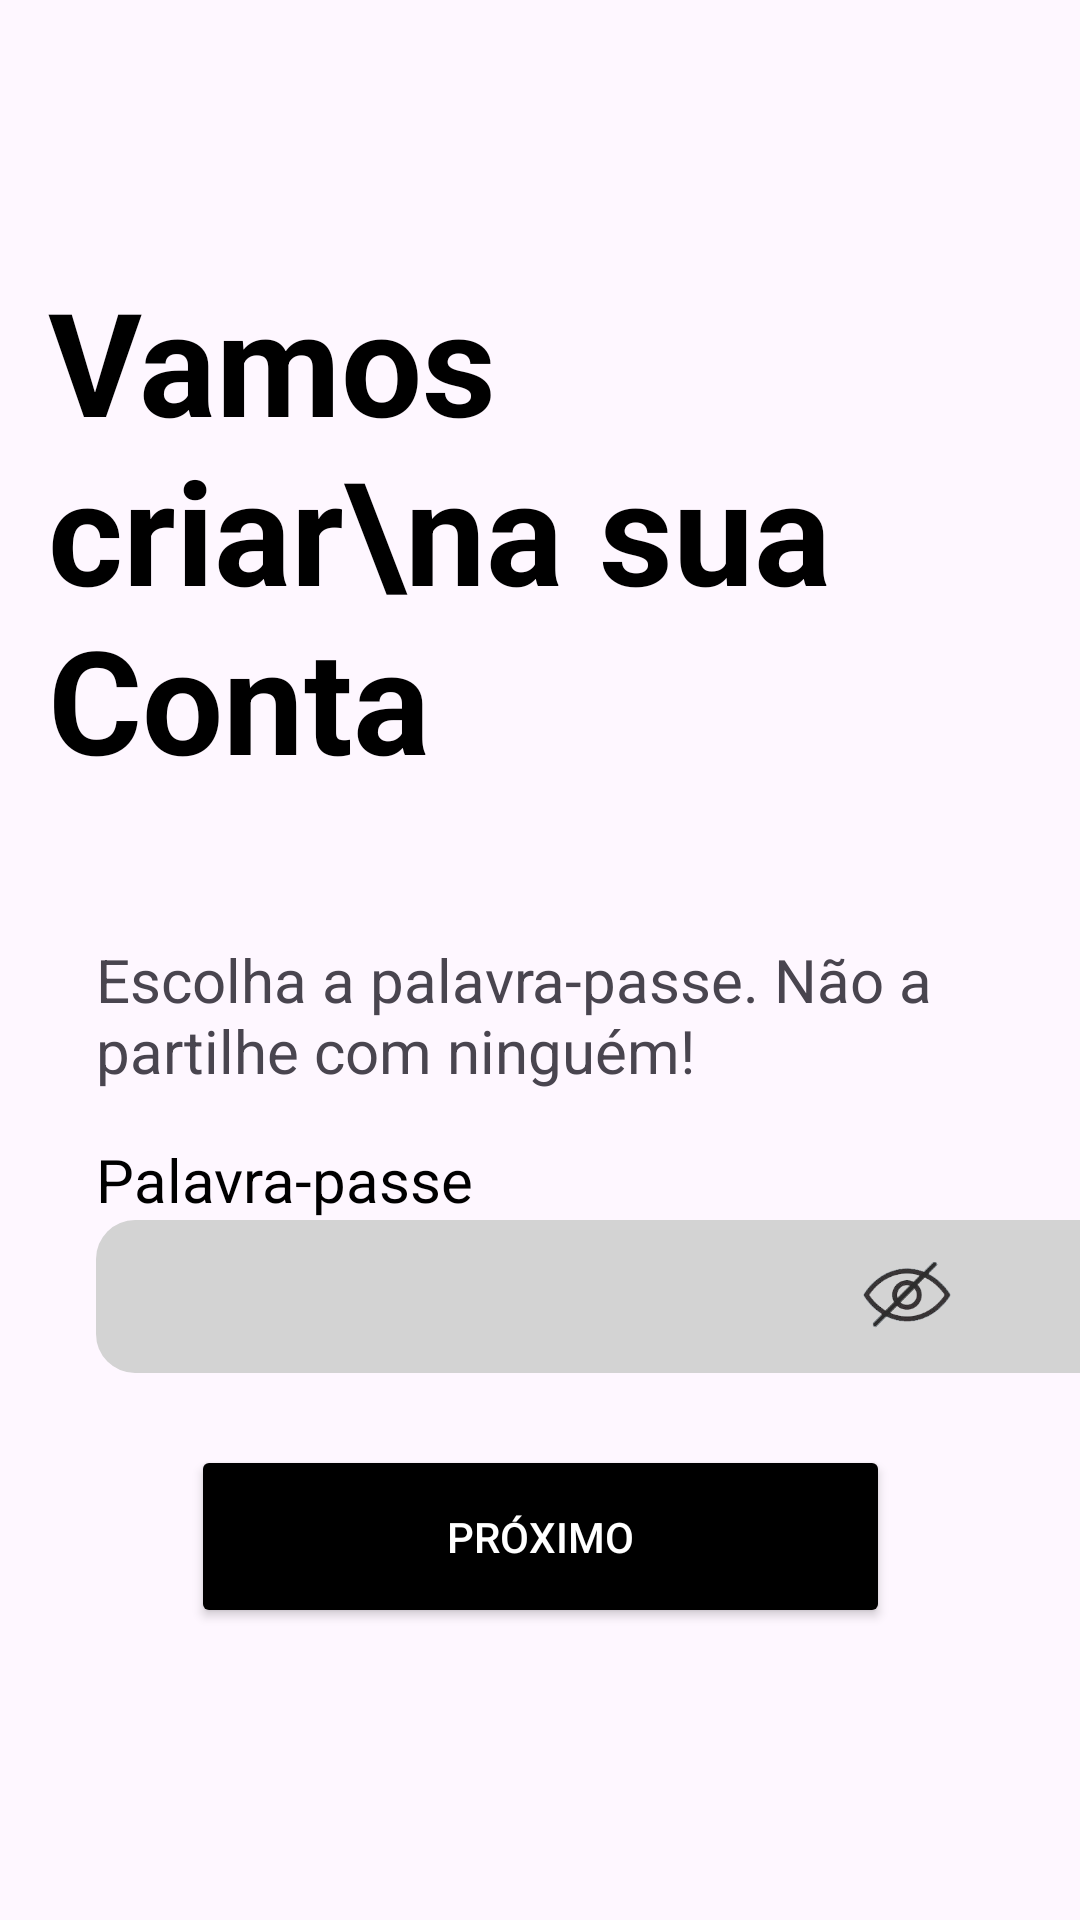

Write the Android layout XML for this screen, with the resource values it uses.
<!-- AndroidManifest.xml: application theme Theme.EventosPT -->
<!-- res/layout/activity_f_insert_password.xml -->
<?xml version="1.0" encoding="utf-8"?>
<androidx.constraintlayout.widget.ConstraintLayout xmlns:android="http://schemas.android.com/apk/res/android"
    xmlns:app="http://schemas.android.com/apk/res-auto"
    xmlns:tools="http://schemas.android.com/tools"
    android:layout_width="match_parent"
    android:layout_height="match_parent"
    tools:context=".criar_conta_fornecedor.EmailFornecedor">

    <TextView
        android:id="@+id/textView3"
        android:layout_width="wrap_content"
        android:layout_height="wrap_content"
        android:layout_marginTop="72dp"
        android:gravity="center"
        android:padding="16dp"
        android:text="Vamos criar\na sua Conta"
        android:textAlignment="viewStart"
        android:textColor="@color/black"
        android:textSize="48sp"
        android:textStyle="bold"
        app:layout_constraintEnd_toEndOf="parent"
        app:layout_constraintHorizontal_bias="0.133"
        app:layout_constraintStart_toStartOf="parent"
        app:layout_constraintTop_toTopOf="parent" />

    <TextView
        android:id="@+id/textView4"
        android:layout_width="0dp"
        android:layout_height="wrap_content"
        android:layout_marginTop="32dp"
        android:padding="0dp"
        android:text="Escolha a palavra-passe. Não a partilhe com ninguém!"
        android:textSize="20sp"
        app:layout_constraintEnd_toEndOf="parent"
        app:layout_constraintStart_toStartOf="parent"
        app:layout_constraintTop_toBottomOf="@id/textView3"
        android:layout_marginStart="32dp"
        android:layout_marginEnd="32dp" />

    <TextView
        android:id="@+id/textView8"
        android:layout_width="wrap_content"
        android:layout_height="wrap_content"
        android:layout_marginStart="32dp"
        android:layout_marginTop="16dp"
        android:text="Palavra-passe"
        android:textColor="@color/black"
        android:textSize="20sp"
        app:layout_constraintStart_toStartOf="parent"
        app:layout_constraintTop_toBottomOf="@id/textView4" />

    <EditText
        android:id="@+id/editTextText"
        android:layout_width="343dp"
        android:layout_height="51dp"
        android:layout_marginStart="32dp"
        android:layout_marginEnd="32dp"
        android:background="@drawable/input_background"
        android:inputType="textPassword"
        android:padding="12dp"
        app:layout_constraintEnd_toStartOf="@id/imageViewTogglePassword"
        app:layout_constraintHorizontal_bias="0.0"
        app:layout_constraintStart_toStartOf="parent"
        app:layout_constraintTop_toBottomOf="@id/textView8" />

    <ImageView
        android:id="@+id/imageViewTogglePassword"
        android:layout_width="45dp"
        android:layout_height="50dp"
        android:layout_marginEnd="36dp"
        android:contentDescription="Toggle Password Visibility"
        android:src="@drawable/show_off"
        app:layout_constraintBottom_toBottomOf="@id/editTextText"
        app:layout_constraintEnd_toEndOf="parent"
        app:layout_constraintTop_toBottomOf="@id/textView8"
        app:layout_constraintVertical_bias="0.0" />

    <Button
        android:id="@+id/buttonParaNomePage"
        android:layout_width="233dp"
        android:layout_height="61dp"
        android:layout_marginStart="32dp"
        android:layout_marginTop="24dp"
        android:layout_marginEnd="32dp"
        android:backgroundTint="@color/black"
        android:text="Próximo"
        android:textColor="@color/white"
        app:layout_constraintEnd_toEndOf="parent"
        app:layout_constraintStart_toStartOf="parent"
        app:layout_constraintTop_toBottomOf="@id/editTextText" />

</androidx.constraintlayout.widget.ConstraintLayout>
<!-- resources referenced by this layout -->
<resources>
  <color name="black">#000000</color>
  <color name="white">#FFFFFFFF</color>
  <!-- drawable input_background (drawable) -->
  <?xml version="1.0" encoding="utf-8"?>
  <shape xmlns:android="http://schemas.android.com/apk/res/android">
      <solid android:color="#D3D3D3" />
      <corners android:radius="13dp" />
  </shape>
  <!-- drawable show_off: png bitmap (drawable, 13129 bytes) -->
  <style name="Theme.EventosPT" parent="Base.Theme.EventosPT" />
  <style name="Base.Theme.EventosPT" parent="Theme.Material3.DayNight.NoActionBar">
          
          
  
          <item name="android:windowTranslucentStatus">true</item>
          <item name="android:windowLightStatusBar">true</item>
          <item name="android:windowDrawsSystemBarBackgrounds">false</item>
  
      </style>
</resources>
